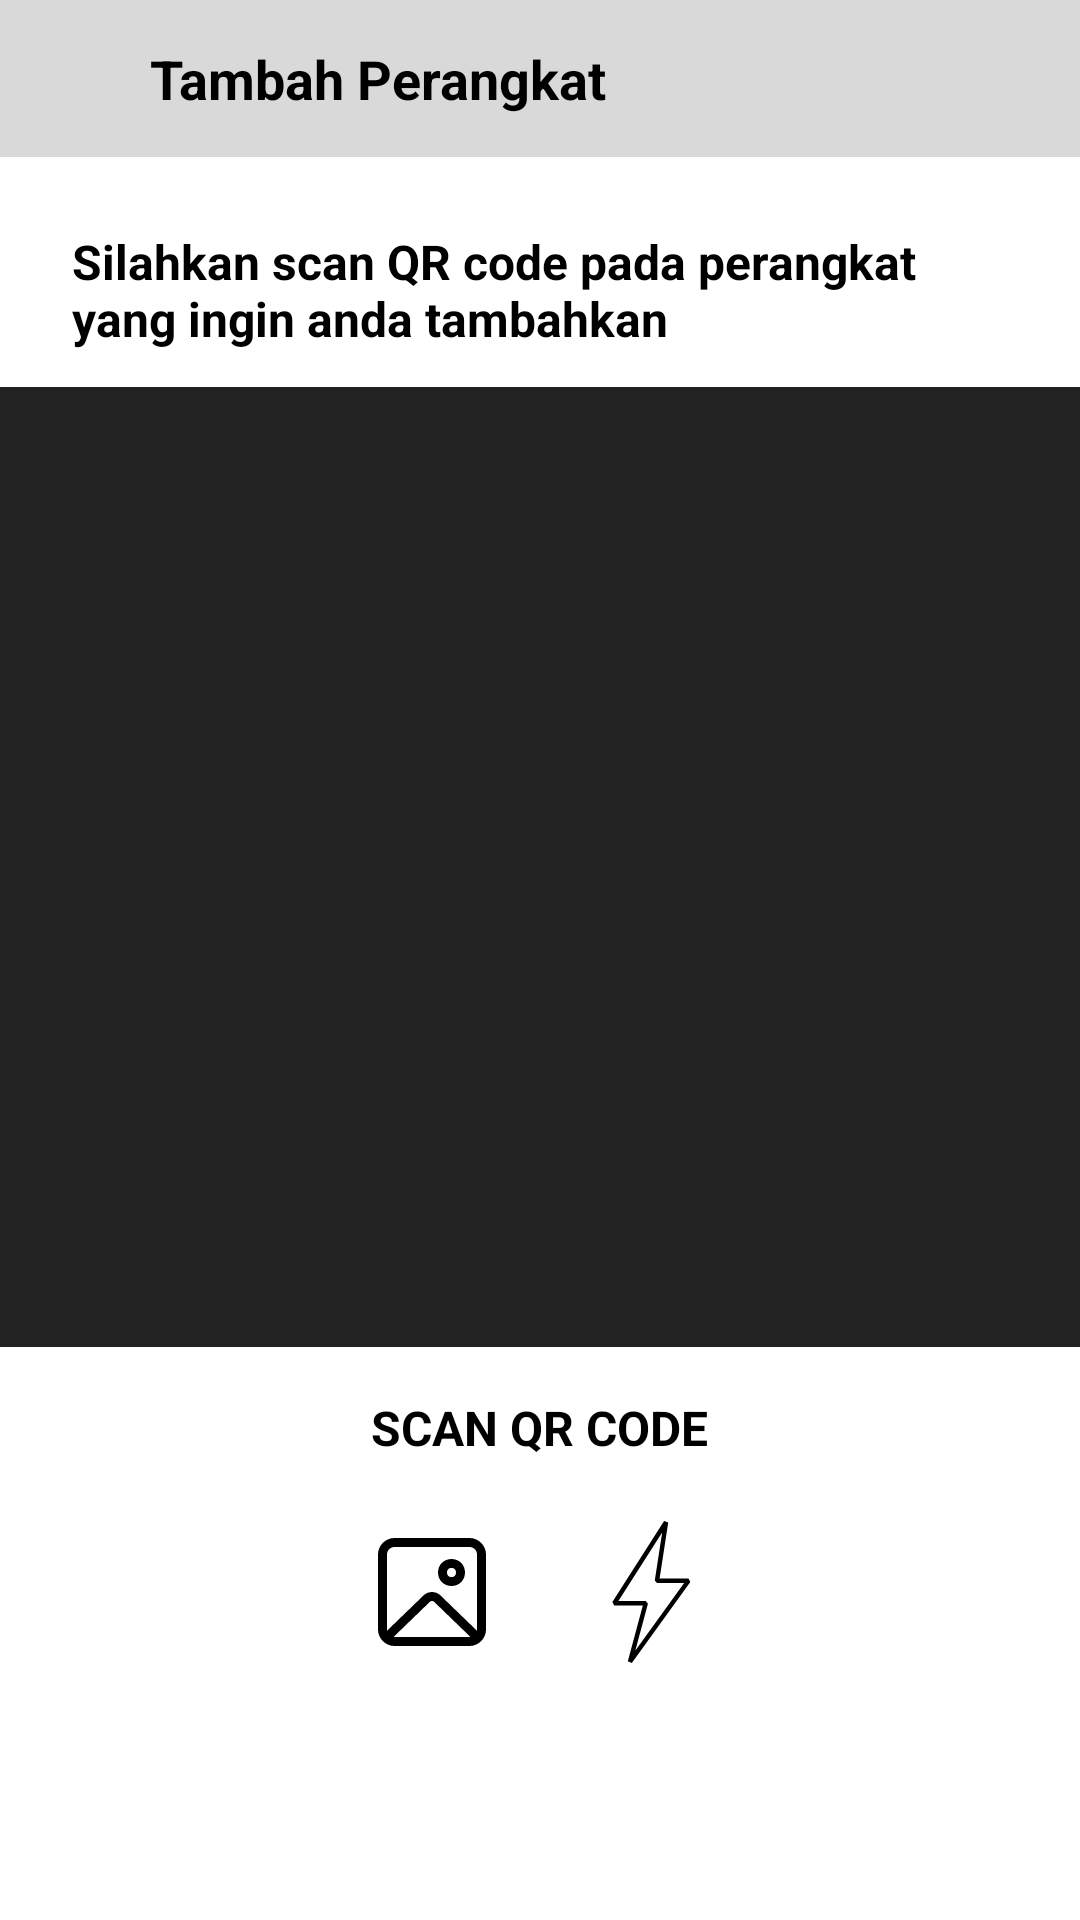

Produce the Android XML layout that renders to this screen, including the resource entries it uses.
<!-- AndroidManifest.xml: application theme Theme.WERAIoT -->
<!-- res/layout/fragment_add_device.xml -->
<?xml version="1.0" encoding="utf-8"?>
<LinearLayout xmlns:android="http://schemas.android.com/apk/res/android"
    xmlns:tools="http://schemas.android.com/tools"
    android:layout_width="match_parent"
    android:layout_height="match_parent"
    android:orientation="vertical"
    android:background="?android:colorBackground">

    
    <LinearLayout
        android:layout_width="match_parent"
        android:layout_height="wrap_content"
        android:orientation="horizontal"
        android:padding="14dp"
        android:gravity="center_vertical"
        android:background="#D9D9D9">

        <ImageButton
            android:id="@+id/btnBack"
            android:layout_width="24dp"
            android:layout_height="24dp"
            android:background="?attr/selectableItemBackgroundBorderless"
            android:src="@drawable/ic_back"
            android:contentDescription="Kembali" />

        <TextView
            android:layout_width="wrap_content"
            android:layout_height="wrap_content"
            android:text="@string/add_device"
            android:textStyle="bold"
            android:textSize="18sp"
            android:textColor="?android:textColor"
            android:layout_marginStart="12dp" />
    </LinearLayout>

    
    <TextView
        android:id="@+id/tvInstruction"
        android:layout_width="match_parent"
        android:layout_height="wrap_content"
        android:text="@string/petunjuk"
        android:textColor="?android:textColor"
        android:textSize="16sp"
        android:textStyle="bold"
        android:layout_marginTop="24dp"
        android:layout_marginRight="24dp"
        android:layout_marginLeft="24dp"
        android:layout_marginBottom="12dp" />

    
    <ImageView
        android:id="@+id/imgScannerArea"
        android:layout_width="360dp"
        android:layout_height="320dp"
        android:layout_gravity="center_horizontal"
        android:background="#222222"
        android:contentDescription="Scan Area"
        android:scaleType="fitCenter"/>

    
    <TextView
        android:id="@+id/tvScanLabel"
        android:layout_width="wrap_content"
        android:layout_height="wrap_content"
        android:layout_gravity="center_horizontal"
        android:layout_marginTop="16dp"
        android:text="Scan QR code"
        android:textAllCaps="true"
        android:textStyle="bold"
        android:textColor="?android:textColor"
        android:textSize="16sp" />

    <LinearLayout
        android:layout_width="match_parent"
        android:layout_height="wrap_content"
        android:gravity="center"
        android:orientation="horizontal"
        android:layout_marginTop="20dp"
        android:layout_marginBottom="10dp">

        
        <ImageButton
            android:id="@+id/btnGallery"
            android:layout_width="wrap_content"
            android:layout_height="wrap_content"
            android:background="?attr/selectableItemBackgroundBorderless"
            android:contentDescription="Gallery"
            android:src="@drawable/ic_gallery" />

        
        <ImageButton
            android:id="@+id/btnFlash"
            android:layout_width="wrap_content"
            android:layout_height="wrap_content"
            android:layout_marginStart="24dp"
            android:background="?attr/selectableItemBackgroundBorderless"
            android:src="@drawable/ic_flashlight"
            android:contentDescription="Flashlight" />
    </LinearLayout>


</LinearLayout>
<!-- resources referenced by this layout -->
<resources>
  <!-- drawable ic_flashlight (drawable) -->
  <vector xmlns:android="http://schemas.android.com/apk/res/android" android:height="48dp" android:viewportHeight="64" android:viewportWidth="64" android:width="48dp">
        
      <path android:fillColor="#00000000" android:pathData="M40,1l-23,36l14,0l-7,26l26,-36l-14,0z" android:strokeColor="#000000" android:strokeLineJoin="bevel" android:strokeWidth="2"/>
      
  </vector>
  <!-- drawable ic_gallery (drawable) -->
  <vector xmlns:android="http://schemas.android.com/apk/res/android"
      android:width="48dp"
      android:height="48dp"
      android:viewportWidth="48"
      android:viewportHeight="48">
    <path
        android:fillColor="#FF000000"
        android:pathData="M11.5,6C8.48,6 6,8.48 6,11.5L6,36.5C6,39.52 8.48,42 11.5,42L36.5,42C39.52,42 42,39.52 42,36.5L42,11.5C42,8.48 39.52,6 36.5,6L11.5,6zM11.5,9L36.5,9C37.898,9 39,10.102 39,11.5L39,36.5C39,36.633 38.98,36.76 38.961,36.887L26.814,25.135C26.036,24.381 25.017,24.006 24,24.006C22.983,24.006 21.966,24.381 21.188,25.135L9.039,36.887C9.02,36.76 9,36.633 9,36.5L9,11.5C9,10.102 10.102,9 11.5,9zM30.5,13C29.125,13 27.904,13.57 27.129,14.441C26.354,15.313 26,16.417 26,17.5C26,18.583 26.354,19.687 27.129,20.559C27.904,21.43 29.125,22 30.5,22C31.875,22 33.096,21.43 33.871,20.559C34.646,19.687 35,18.583 35,17.5C35,16.417 34.646,15.313 33.871,14.441C33.096,13.57 31.875,13 30.5,13zM30.5,16C31.125,16 31.404,16.18 31.629,16.434C31.854,16.687 32,17.083 32,17.5C32,17.917 31.854,18.313 31.629,18.566C31.404,18.82 31.125,19 30.5,19C29.875,19 29.596,18.82 29.371,18.566C29.146,18.313 29,17.917 29,17.5C29,17.083 29.146,16.687 29.371,16.434C29.596,16.18 29.875,16 30.5,16zM24.002,26.988C24.262,26.988 24.52,27.089 24.729,27.291L36.801,38.971C36.701,38.982 36.603,39 36.5,39L11.5,39C11.397,39 11.299,38.982 11.199,38.971L23.273,27.291C23.482,27.089 23.742,26.988 24.002,26.988z"/>
  </vector>
  <string name="add_device">Tambah Perangkat</string>
  <string name="petunjuk">Silahkan scan QR code pada perangkat yang ingin anda tambahkan</string>
  <style name="Theme.WERAIoT" parent="Theme.MaterialComponents.DayNight.DarkActionBar">
          
          <item name="colorControlNormal">#B0B0B0</item>
          <item name="colorPrimary">#E4BB05</item>
          <item name="colorPrimaryVariant">#F9A825</item>
          <item name="colorOnPrimary">#000000</item>
          <item name="android:colorBackground">#FFFFFF</item>
          <item name="android:textColor">#000000</item>
          <item name="colorContainer">#FFFFFF</item>
          <item name="cardViewStyle">@style/CardView.Light</item>
      </style>
</resources>
